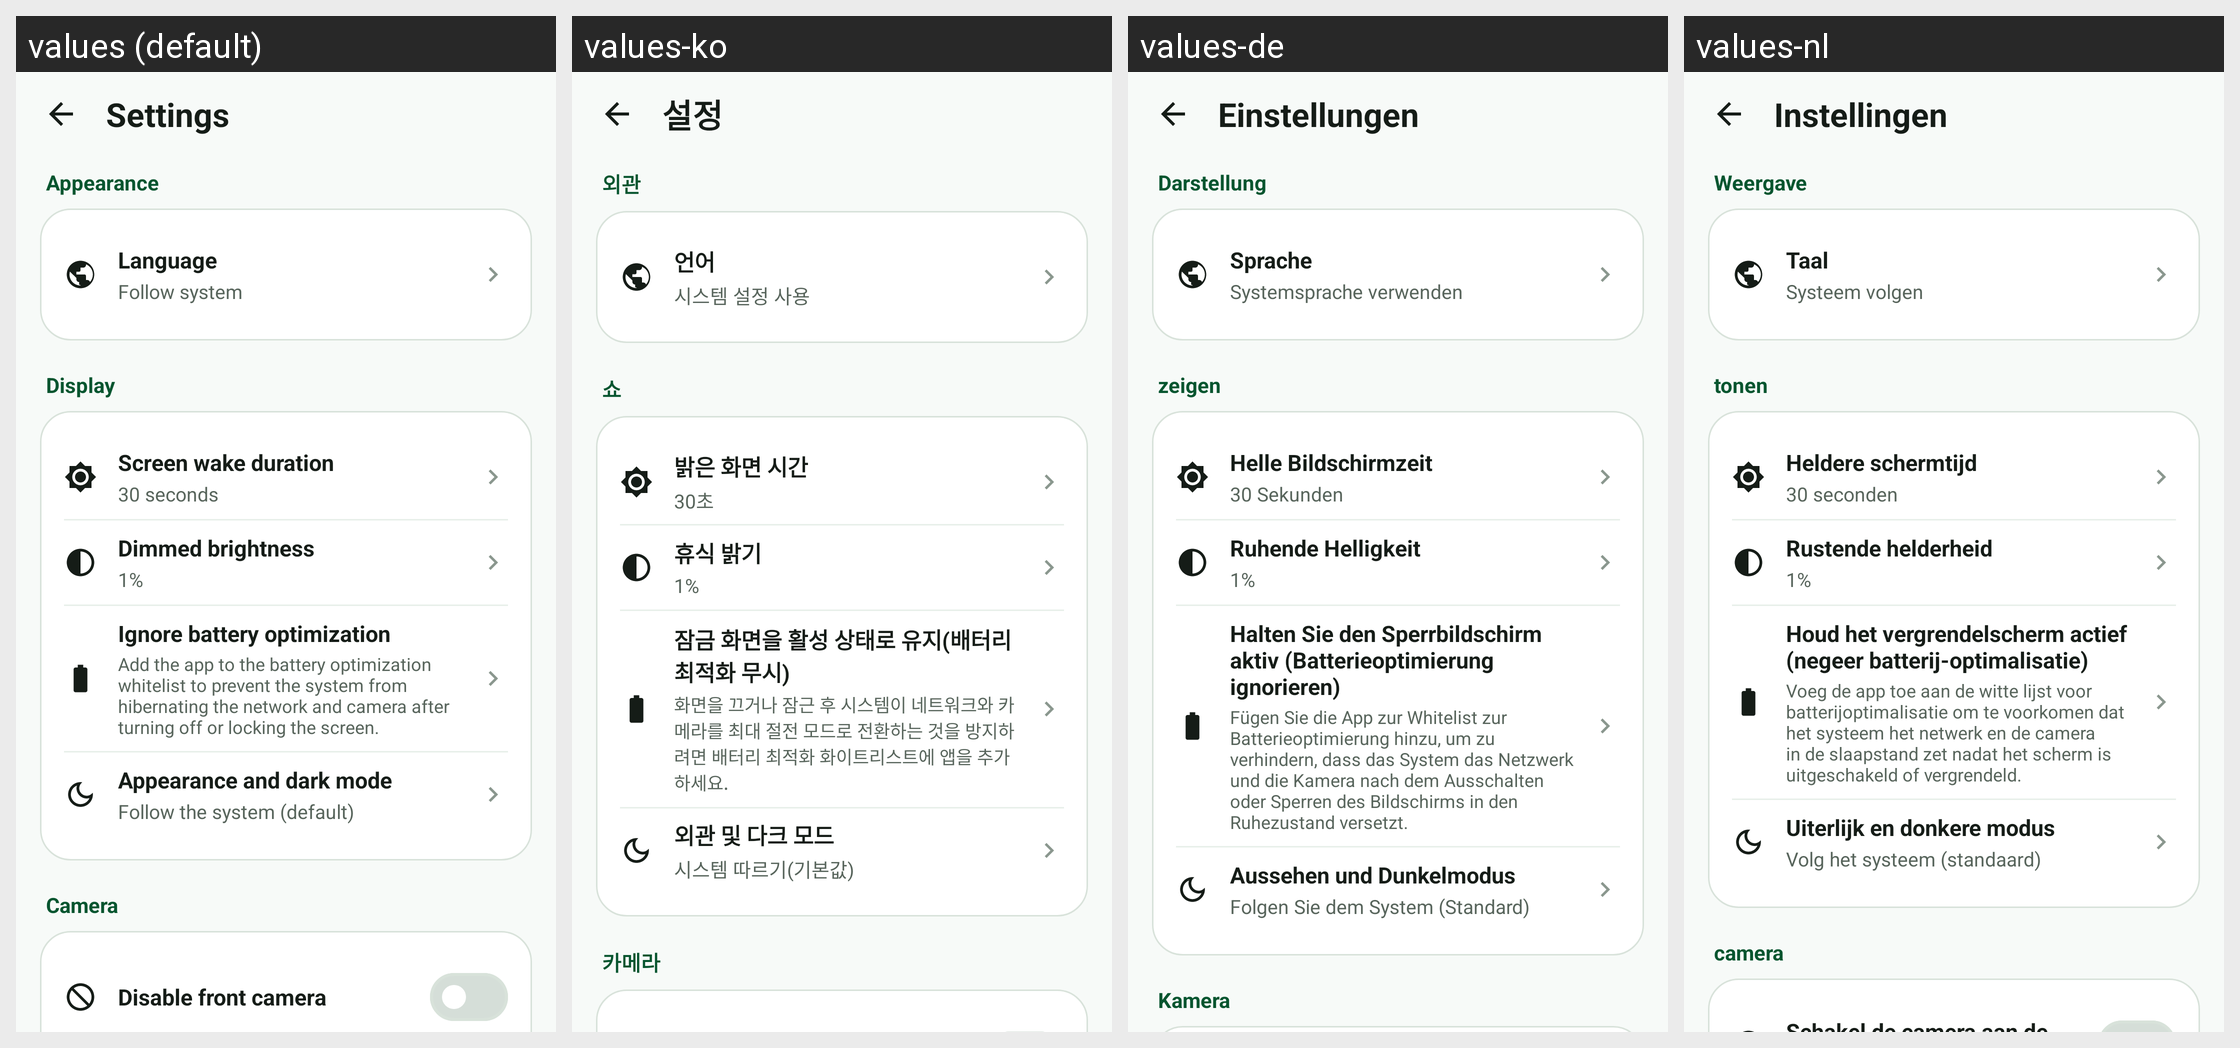

The Android screen above is rendered under several locales of the same app. Produce the string resources it draws, with the default and per-locale values.
Android screen res/layout/activity_settings.xml rendered under 4 locales, left to right: values (default), values-ko, values-de, values-nl. Device: Nexus 5 (rendered at 1080×1920; each locale shown at half size, 540×960, under a caption strip naming it); theme Theme.CameraAgent.
Other locales in the repository, not shown: values-ar, values-es, values-fr, values-ja, values-ms, values-th, values-vi, values-zh-rCN, values-zh-rTW.
Strings drawn on this screen, with the default value and each locale's value (text and hints the layout hard-codes, and strings that could not be matched under every locale, appear in the picture but are not listed):

settings_title
  values: Settings
  values-ko: 설정
  values-de: Einstellungen
  values-nl: Instellingen

cat_appearance
  values: Appearance
  values-ko: 외관
  values-de: Darstellung
  values-nl: Weergave

pref_language
  values: Language
  values-ko: 언어
  values-de: Sprache
  values-nl: Taal

language_follow_system
  values: Follow system
  values-ko: 시스템 설정 사용
  values-de: Systemsprache verwenden
  values-nl: Systeem volgen

cat_display
  values: Display
  values-ko: 쇼
  values-de: zeigen
  values-nl: tonen

pref_dim_timeout
  values: Screen wake duration
  values-ko: 밝은 화면 시간
  values-de: Helle Bildschirmzeit
  values-nl: Heldere schermtijd

ui_30_seconds
  values: 30 seconds
  values-ko: 30초
  values-de: 30 Sekunden
  values-nl: 30 seconden

pref_dim_brightness
  values: Dimmed brightness
  values-ko: 휴식 밝기
  values-de: Ruhende Helligkeit
  values-nl: Rustende helderheid

btn_battery_opt
  values: Ignore battery optimization
  values-ko: 잠금 화면을 활성 상태로 유지(배터리 최적화 무시)
  values-de: Halten Sie den Sperrbildschirm aktiv (Batterieoptimierung ignorieren)
  values-nl: Houd het vergrendelscherm actief (negeer batterij-optimalisatie)

battery_opt_hint
  values: Add the app to the battery optimization whitelist to prevent the system from hibernating the network and camera after turning off or locking the screen.
  values-ko: 화면을 끄거나 잠근 후 시스템이 네트워크와 카메라를 최대 절전 모드로 전환하는 것을 방지하려면 배터리 최적화 화이트리스트에 앱을 추가하세요.
  values-de: Fügen Sie die App zur Whitelist zur Batterieoptimierung hinzu, um zu verhindern, dass das System das Netzwerk und die Kamera nach dem Ausschalten oder Sperren des Bildschirms in den Ruhezustand versetzt.
  values-nl: Voeg de app toe aan de witte lijst voor batterijoptimalisatie om te voorkomen dat het systeem het netwerk en de camera in de slaapstand zet nadat het scherm is uitgeschakeld of vergrendeld.

ui_appearance_and_dark_mode
  values: Appearance and dark mode
  values-ko: 외관 및 다크 모드
  values-de: Aussehen und Dunkelmodus
  values-nl: Uiterlijk en donkere modus

ui_follow_the_system_default
  values: Follow the system (default)
  values-ko: 시스템 따르기(기본값)
  values-de: Folgen Sie dem System (Standard)
  values-nl: Volg het systeem (standaard)

cat_camera
  values: Camera
  values-ko: 카메라
  values-de: Kamera
  values-nl: camera
